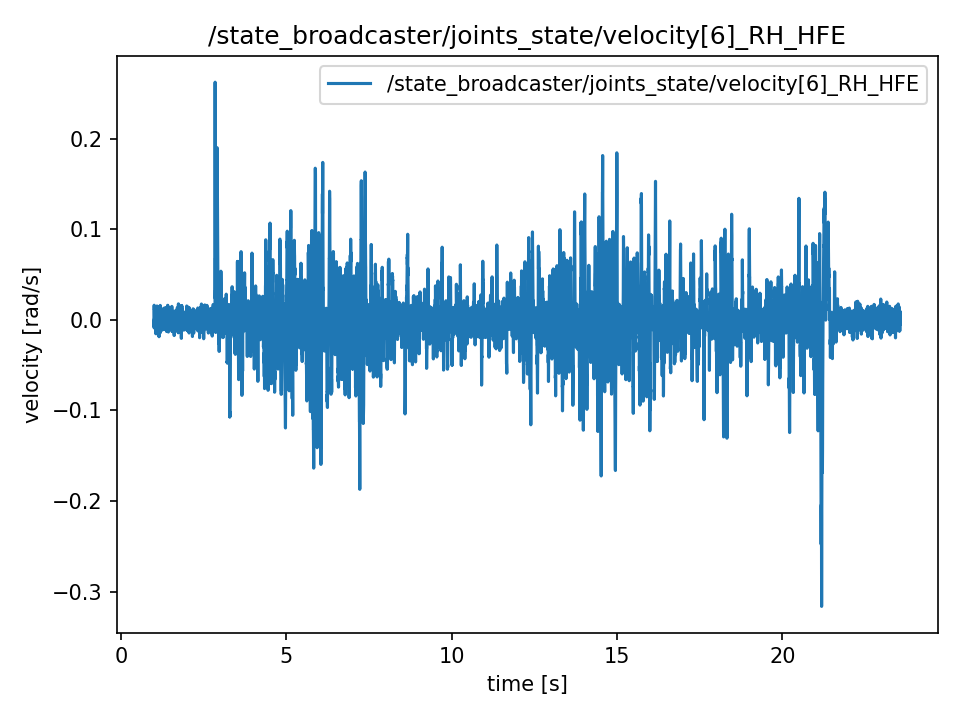

Data behind this chart, as committed beside it:
t, value
1.009, -0.001424
1.009, -0.001424
1.009, -0.008999
1.01, 0.007477
1.01, -0.0003491
1.01, -0.0003491
1.01, -0.005271
1.01, -0.002583
1.01, -0.002583
1.01, 0.01599
1.01, 0.01599
1.01, -0.006493
1.01, 0.002276
1.011, 0.01208
1.013, 0.01208
1.015, -0.007484
1.017, -0.007484
1.019, 0.001934
1.021, 0.001215
1.023, 0.001215
1.025, -0.001885
1.027, -0.002848
1.029, -0.008154
1.031, -0.007379
1.033, 0.0008378
1.035, 0.002576
1.037, -0.001096
1.039, -0.0008727
1.041, -0.001417
1.043, -0.001417
1.045, -0.001243
1.047, -0.004677
1.049, -0.0006912
1.051, -0.002485
1.053, -0.0004398
1.055, -0.001655
1.057, -0.005941
1.059, -0.01544
1.061, 0.008713
1.063, 0.008713
1.065, 0.006311
1.067, 0.0008029
1.069, 0.005878
1.071, -0.003854
1.073, -0.003644
1.075, -0.003644
1.077, 0.0001885
1.079, -0.01164
1.081, -0.007086
1.083, -0.007086
1.085, 0.01021
1.087, 0.01021
1.089, -0.007393
1.091, -0.006116
1.093, 0.01519
1.095, 0.01519
1.097, 0.006018
1.099, 0.00199
1.101, -0.005173
1.103, -0.005173
... 11,231 more rows
